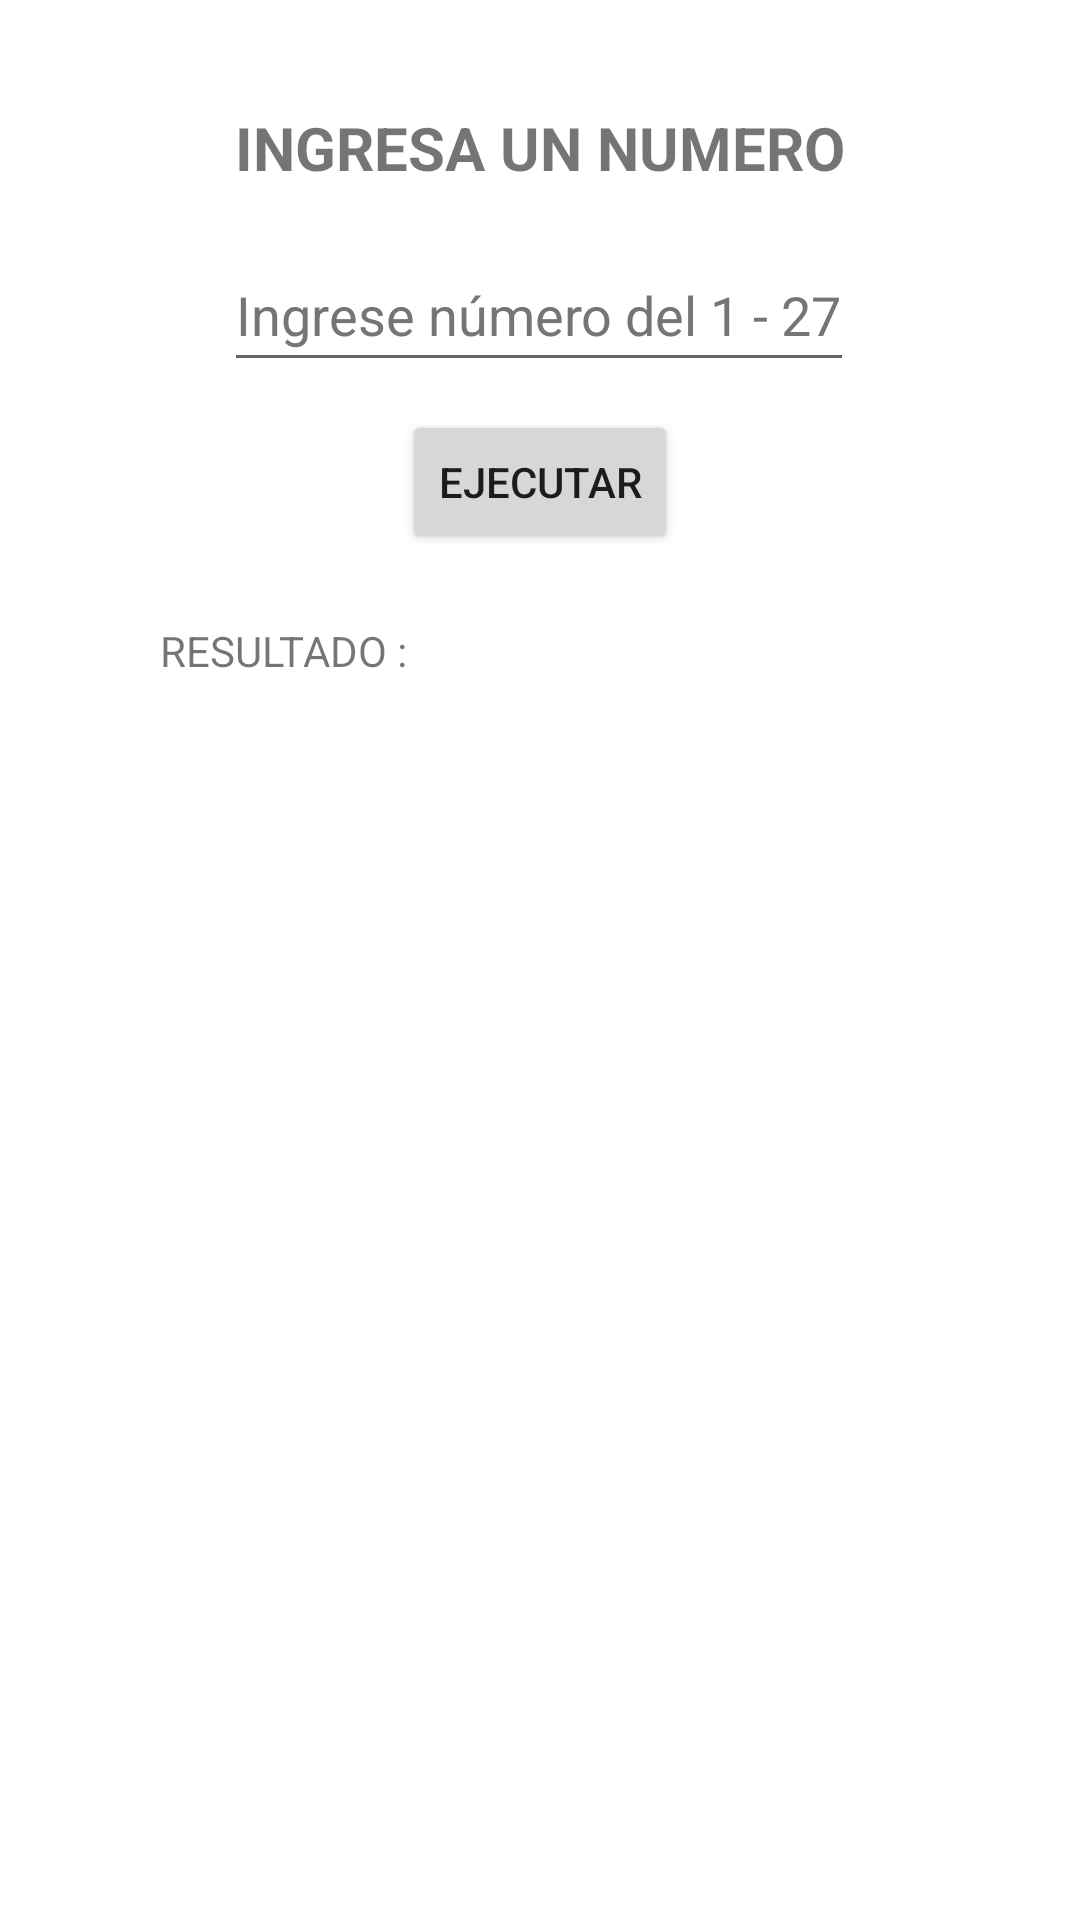

Write the Android layout XML for this screen, with the resource values it uses.
<!-- AndroidManifest.xml: application theme Theme.Eva_Continua01 -->
<!-- res/layout/activity_ejercicio04.xml -->
<?xml version="1.0" encoding="utf-8"?>
<androidx.constraintlayout.widget.ConstraintLayout xmlns:android="http://schemas.android.com/apk/res/android"
    xmlns:app="http://schemas.android.com/apk/res-auto"
    xmlns:tools="http://schemas.android.com/tools"
    android:layout_width="match_parent"
    android:layout_height="match_parent"
    tools:context=".MainActivity">

    <TextView
        android:id="@+id/textView3"
        android:layout_width="wrap_content"
        android:layout_height="wrap_content"
        android:text="@string/ingresa_un_numero"
        android:textSize="20sp"
        android:textStyle="bold"
        app:layout_constraintBottom_toBottomOf="parent"
        app:layout_constraintLeft_toLeftOf="parent"
        app:layout_constraintRight_toRightOf="parent"
        app:layout_constraintTop_toTopOf="parent"
        app:layout_constraintVertical_bias="0.058" />

    <EditText
        android:id="@+id/txtnumero"
        android:layout_width="wrap_content"
        android:layout_height="wrap_content"
        android:autofillHints=""
        android:ems="10"
        android:hint="@string/valingresenumero"
        android:inputType="textPersonName"
        android:minHeight="48dp"
        android:textColorHint="#757575"
        app:layout_constraintBottom_toBottomOf="parent"
        app:layout_constraintEnd_toEndOf="parent"
        app:layout_constraintHorizontal_bias="0.497"
        app:layout_constraintStart_toStartOf="parent"
        app:layout_constraintTop_toTopOf="parent"
        app:layout_constraintVertical_bias="0.134" />

    <Button
        android:id="@+id/btnejecutar"
        android:layout_width="wrap_content"
        android:layout_height="wrap_content"
        android:text="@string/valejecutar"
        app:layout_constraintBottom_toBottomOf="parent"
        app:layout_constraintEnd_toEndOf="parent"
        app:layout_constraintStart_toStartOf="parent"
        app:layout_constraintTop_toTopOf="parent"
        app:layout_constraintVertical_bias="0.231" />

    <TextView
        android:id="@+id/tvresultado"
        android:layout_width="wrap_content"
        android:layout_height="wrap_content"
        app:layout_constraintBottom_toBottomOf="parent"
        app:layout_constraintEnd_toEndOf="parent"
        app:layout_constraintHorizontal_bias="0.498"
        app:layout_constraintStart_toStartOf="parent"
        app:layout_constraintTop_toTopOf="parent"
        app:layout_constraintVertical_bias="0.4" />

    <TextView
        android:id="@+id/textView4"
        android:layout_width="wrap_content"
        android:layout_height="wrap_content"
        android:text="@string/valresultado"
        app:layout_constraintBottom_toBottomOf="parent"
        app:layout_constraintEnd_toEndOf="parent"
        app:layout_constraintHorizontal_bias="0.192"
        app:layout_constraintStart_toStartOf="parent"
        app:layout_constraintTop_toTopOf="parent"
        app:layout_constraintVertical_bias="0.334" />

</androidx.constraintlayout.widget.ConstraintLayout>
<!-- resources referenced by this layout -->
<resources>
  <string name="ingresa_un_numero">INGRESA UN NUMERO</string>
  <string name="valejecutar">EJECUTAR</string>
  <string name="valingresenumero">Ingrese número del 1 - 27</string>
  <string name="valresultado">RESULTADO :</string>
  <style name="Theme.Eva_Continua01" parent="Theme.MaterialComponents.DayNight.DarkActionBar">
          
          <item name="colorPrimary">@color/purple_500</item>
          <item name="colorPrimaryVariant">@color/purple_700</item>
          <item name="colorOnPrimary">@color/white</item>
          
          <item name="colorSecondary">@color/teal_200</item>
          <item name="colorSecondaryVariant">@color/teal_700</item>
          <item name="colorOnSecondary">@color/black</item>
          
          <item name="android:statusBarColor" tools:targetApi="l">?attr/colorPrimaryVariant</item>
          
      </style>
  <!-- not gathered from this repository: default colours our renderer supplied (Android Studio template values) -->
  <color name="purple_500">#FF6200EE</color>
  <color name="purple_700">#FF3700B3</color>
  <color name="teal_200">#FF03DAC5</color>
  <color name="teal_700">#FF018786</color>
  <color name="black">#FF000000</color>
  <color name="white">#FFFFFFFF</color>
</resources>
